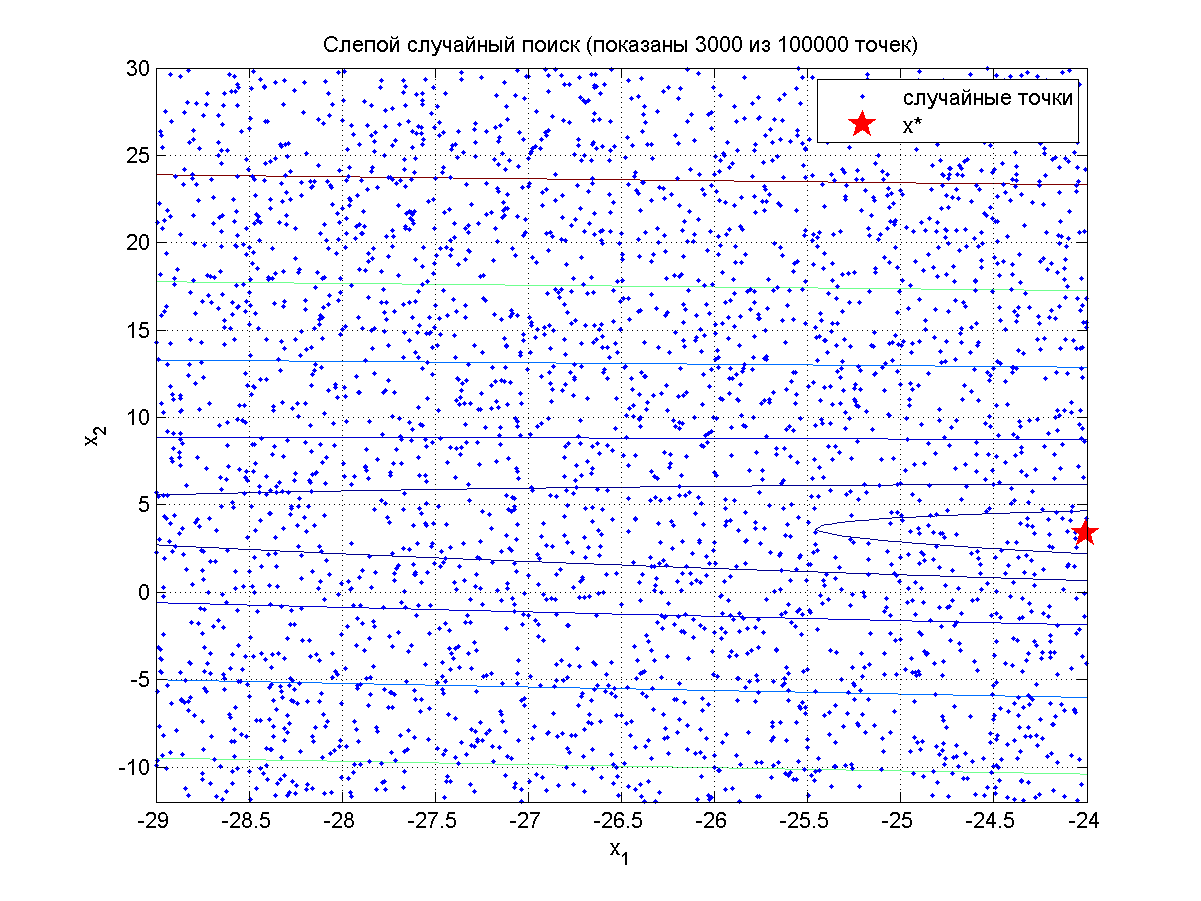

The table this chart was drawn from, first rows:
1.000000; -25.779282; 3.991437; 721.798904; 721.798904; 1.000000
2; -25.68; -5.127; 4503; 721.8; 1
3; -24.19; 2.56; 673.7; 673.7; 3
4; -24.04; -2.128; 2143; 673.7; 3
5; -26.07; 5.081; 823; 673.7; 3
6; -28.32; 10.85; 3131; 673.7; 3
7; -26.41; 20.21; 13987; 673.7; 3
8; -24.33; -8.232; 7359; 673.7; 3
9; -28.02; 29.76; 33340; 673.7; 3
10; -27.82; -1.963; 2558; 673.7; 3
11; -25.85; 18.87; 12004; 673.7; 3
12; -25.56; -10.69; 10787; 673.7; 3
13; -24.49; 0.03028; 1239; 673.7; 3
14; -26.22; 3.81; 741.2; 673.7; 3
15; -28.87; 8.754; 1943; 673.7; 3
16; -24.83; 3.413; 667.9; 667.9; 16
17; -26.42; 7.84; 1562; 667.9; 16
18; -27.07; 19.25; 12389; 667.9; 16
19; -27.32; 13.01; 4864; 667.9; 16
20; -27.42; 2.543; 900.2; 667.9; 16
0.000000; -24.01; 3.384; 625.6; 625.6; 78365
